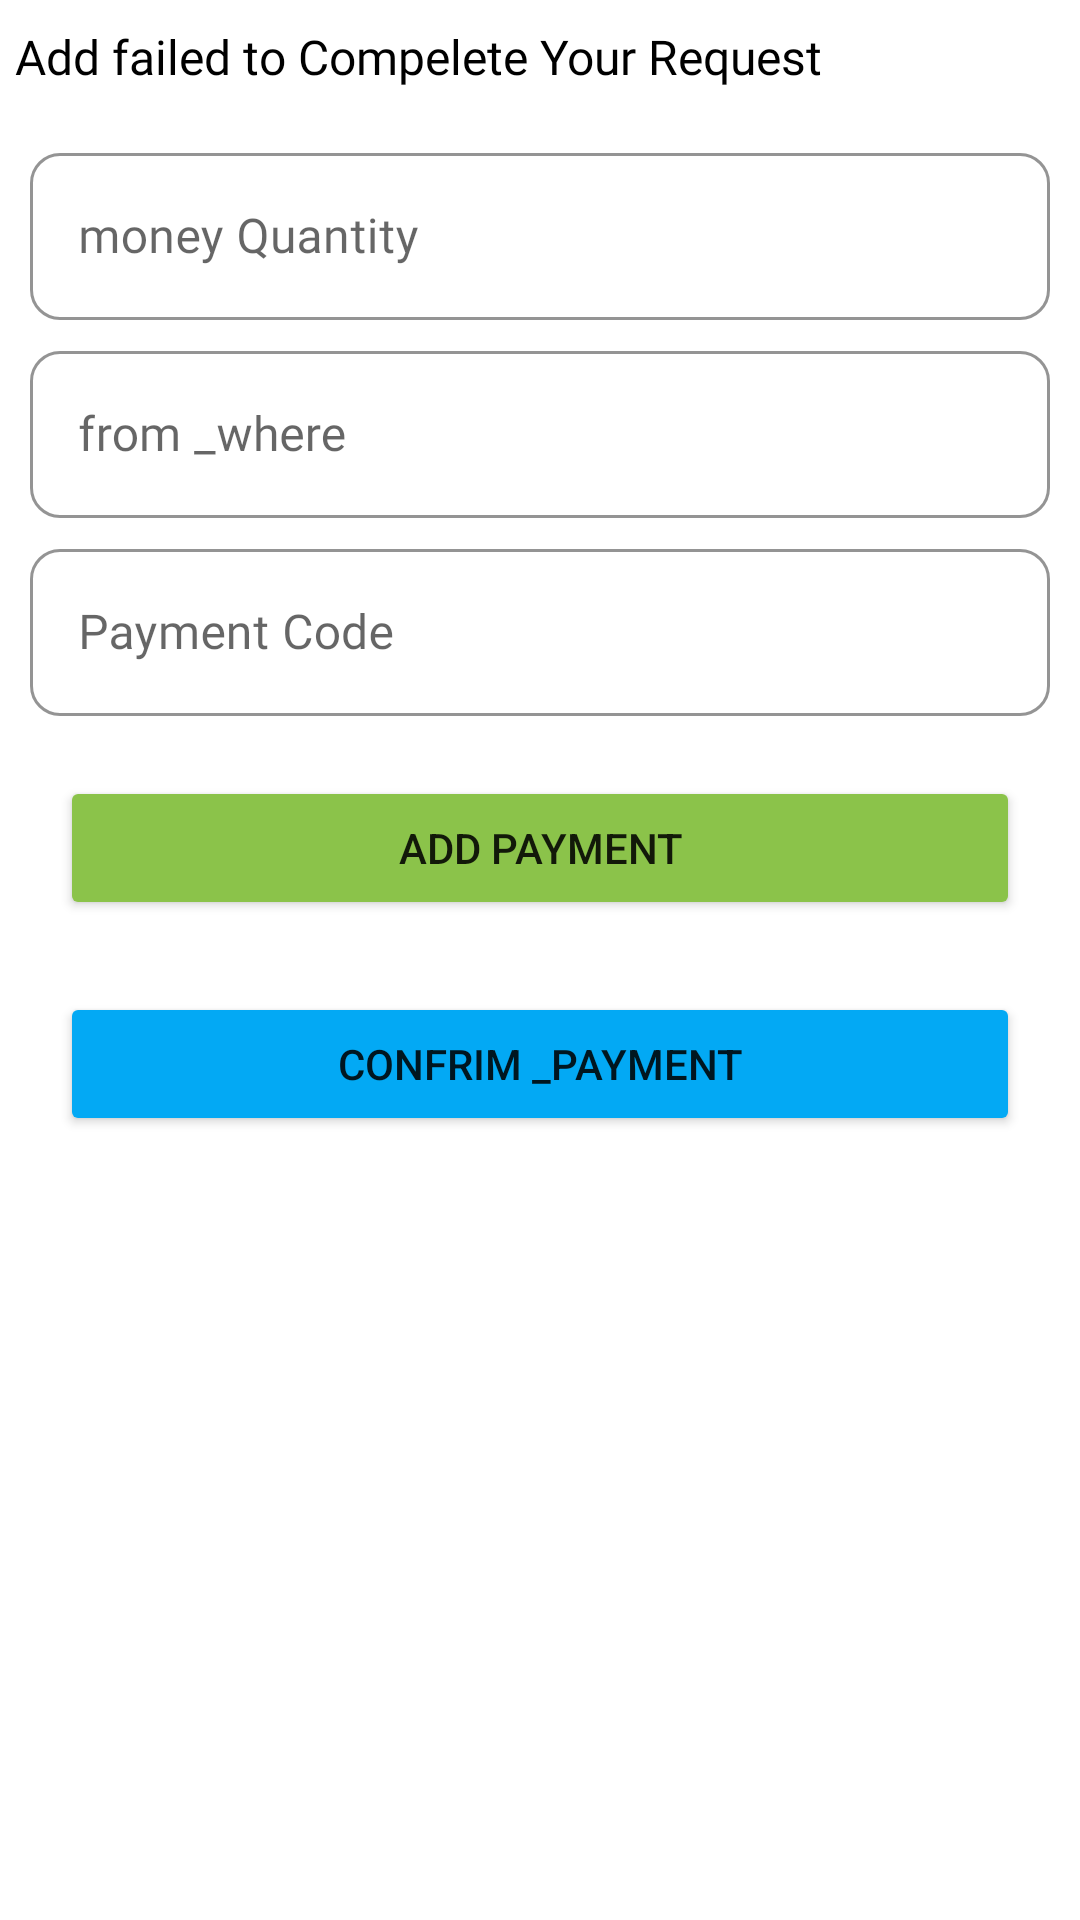

Here is an Android app screen rendered from its layout file. Give the layout XML and the strings, colors and styles it references.
<!-- AndroidManifest.xml: application theme Theme.Shope -->
<!-- res/layout/activity_add_payment_code.xml -->
<?xml version="1.0" encoding="utf-8"?>
<androidx.constraintlayout.widget.ConstraintLayout
    xmlns:android="http://schemas.android.com/apk/res/android"
    xmlns:app="http://schemas.android.com/apk/res-auto"
    xmlns:tools="http://schemas.android.com/tools"
    android:layout_width="match_parent"
    android:layout_height="match_parent"
    tools:context=".screen.AddPaymentCode">

    <TextView
        android:id="@+id/slgn_add_payment_request"
        android:layout_width="match_parent"
        android:layout_height="wrap_content"
        android:layout_marginLeft="5dp"
        android:layout_marginTop="8dp"
        android:fontFamily="@font/changa_para"
        android:text="Add failed to Compelete Your Request"
        android:textColor="@color/black"
        android:textSize="16sp"
        app:layout_constraintStart_toStartOf="parent"
        app:layout_constraintTop_toTopOf="parent" />

    <com.google.android.material.textfield.TextInputLayout
        android:id="@+id/money_qq_edx"
        style="@style/Widget.MaterialComponents.TextInputLayout.OutlinedBox"
        android:layout_width="match_parent"
        android:layout_height="wrap_content"
        android:layout_marginStart="10dp"
        android:layout_marginTop="16dp"
        android:layout_marginEnd="10dp"
        android:hint="money Quantity"
        app:boxBackgroundColor="@color/white"
        app:boxCornerRadiusBottomEnd="10dp"
        app:boxCornerRadiusBottomStart="10dp"
        app:boxCornerRadiusTopEnd="10dp"
        app:boxCornerRadiusTopStart="10dp"
        app:boxStrokeColor="#127bf3"
        app:boxStrokeErrorColor="#FA0303"
        app:hintAnimationEnabled="true"
        app:hintTextColor="#FF5722"
        app:layout_constraintEnd_toEndOf="parent"
        app:layout_constraintStart_toStartOf="parent"
        app:layout_constraintTop_toBottomOf="@+id/slgn_add_payment_request">

        <com.google.android.material.textfield.TextInputEditText
            android:layout_width="match_parent"
            android:layout_height="match_parent"
            android:fontFamily="@font/changa_para"
            android:inputType="text"
            android:textColor="@color/black" />
    </com.google.android.material.textfield.TextInputLayout>

    <com.google.android.material.textfield.TextInputLayout
        android:id="@+id/from_where_Edx"
        style="@style/Widget.MaterialComponents.TextInputLayout.OutlinedBox"
        android:layout_width="match_parent"
        android:layout_height="wrap_content"
        android:layout_marginStart="10dp"
        android:layout_marginTop="5dp"
        android:layout_marginEnd="10dp"
        android:hint="from _where"
        app:boxBackgroundColor="@color/white"
        app:boxCornerRadiusBottomEnd="10dp"
        app:boxCornerRadiusBottomStart="10dp"
        app:boxCornerRadiusTopEnd="10dp"
        app:boxCornerRadiusTopStart="10dp"
        app:boxStrokeColor="#127bf3"
        app:boxStrokeErrorColor="#FA0303"
        app:hintAnimationEnabled="true"
        app:hintTextColor="#FF5722"
        app:layout_constraintEnd_toEndOf="parent"
        app:layout_constraintStart_toStartOf="parent"
        app:layout_constraintTop_toBottomOf="@+id/money_qq_edx">

        <com.google.android.material.textfield.TextInputEditText
            android:layout_width="match_parent"
            android:layout_height="match_parent"
            android:fontFamily="@font/changa_para"
            android:inputType="text"
            android:textColor="@color/black" />
    </com.google.android.material.textfield.TextInputLayout>
    <com.google.android.material.textfield.TextInputLayout
        android:id="@+id/payment_code_edx"
        style="@style/Widget.MaterialComponents.TextInputLayout.OutlinedBox"
        android:layout_width="match_parent"
        android:layout_height="wrap_content"
        android:layout_marginStart="10dp"
        android:layout_marginTop="5dp"
        android:layout_marginEnd="10dp"
        android:hint="Payment Code "
        app:boxBackgroundColor="@color/white"
        app:boxCornerRadiusBottomEnd="10dp"
        app:boxCornerRadiusBottomStart="10dp"
        app:boxCornerRadiusTopEnd="10dp"
        app:boxCornerRadiusTopStart="10dp"
        app:boxStrokeColor="#127bf3"
        app:boxStrokeErrorColor="#FA0303"
        app:hintAnimationEnabled="true"
        app:hintTextColor="#FF5722"
        app:layout_constraintEnd_toEndOf="parent"
        app:layout_constraintStart_toStartOf="parent"
        app:layout_constraintTop_toBottomOf="@+id/from_where_Edx">

        <com.google.android.material.textfield.TextInputEditText
            android:layout_width="match_parent"
            android:layout_height="match_parent"
            android:fontFamily="@font/changa_para"
            android:inputType="text"
            android:textColor="@color/black" />
    </com.google.android.material.textfield.TextInputLayout>

    <Button
        app:backgroundTint="#8BC34A"

        android:id="@+id/add_payment_btn"
        android:layout_width="match_parent"
        android:layout_height="wrap_content"
        android:layout_marginStart="20dp"
        android:layout_marginTop="20dp"
        android:layout_marginEnd="20dp"
        android:text="@string/add_payment"
        app:layout_constraintEnd_toEndOf="parent"
        app:layout_constraintStart_toStartOf="parent"
        app:layout_constraintTop_toBottomOf="@+id/payment_code_edx" />

    <Button
        app:backgroundTint="#03A9F4"
        android:id="@+id/confrim_payment"
        android:layout_width="match_parent"
        android:layout_height="wrap_content"
        android:layout_marginStart="20dp"
        android:layout_marginTop="24dp"
        android:layout_marginEnd="20dp"
        android:text="Confrim _payment"
        app:layout_constraintEnd_toEndOf="parent"
        app:layout_constraintStart_toStartOf="parent"
        app:layout_constraintTop_toBottomOf="@+id/add_payment_btn" />


</androidx.constraintlayout.widget.ConstraintLayout>
<!-- resources referenced by this layout -->
<resources>
  <color name="black">#FF000000</color>
  <color name="white">#FFFFFFFF</color>
  <string name="add_payment">Add Payment</string>
  <style name="Theme.Shope" parent="Theme.MaterialComponents.DayNight.DarkActionBar">
          
          <item name="colorPrimary">@color/purple_500</item>
          <item name="colorPrimaryVariant">@color/purple_700</item>
          <item name="colorOnPrimary">@color/white</item>
          
          <item name="colorSecondary">@color/teal_200</item>
          <item name="colorSecondaryVariant">@color/teal_700</item>
          <item name="colorOnSecondary">@color/black</item>
          
          <item name="android:statusBarColor" tools:targetApi="l">?attr/colorPrimaryVariant</item>
          
      </style>
  <color name="purple_500">#0E0E79</color>
  <color name="purple_700">#0E0E79</color>
  <color name="teal_200">#FF03DAC5</color>
  <color name="teal_700">#FF018786</color>
</resources>
